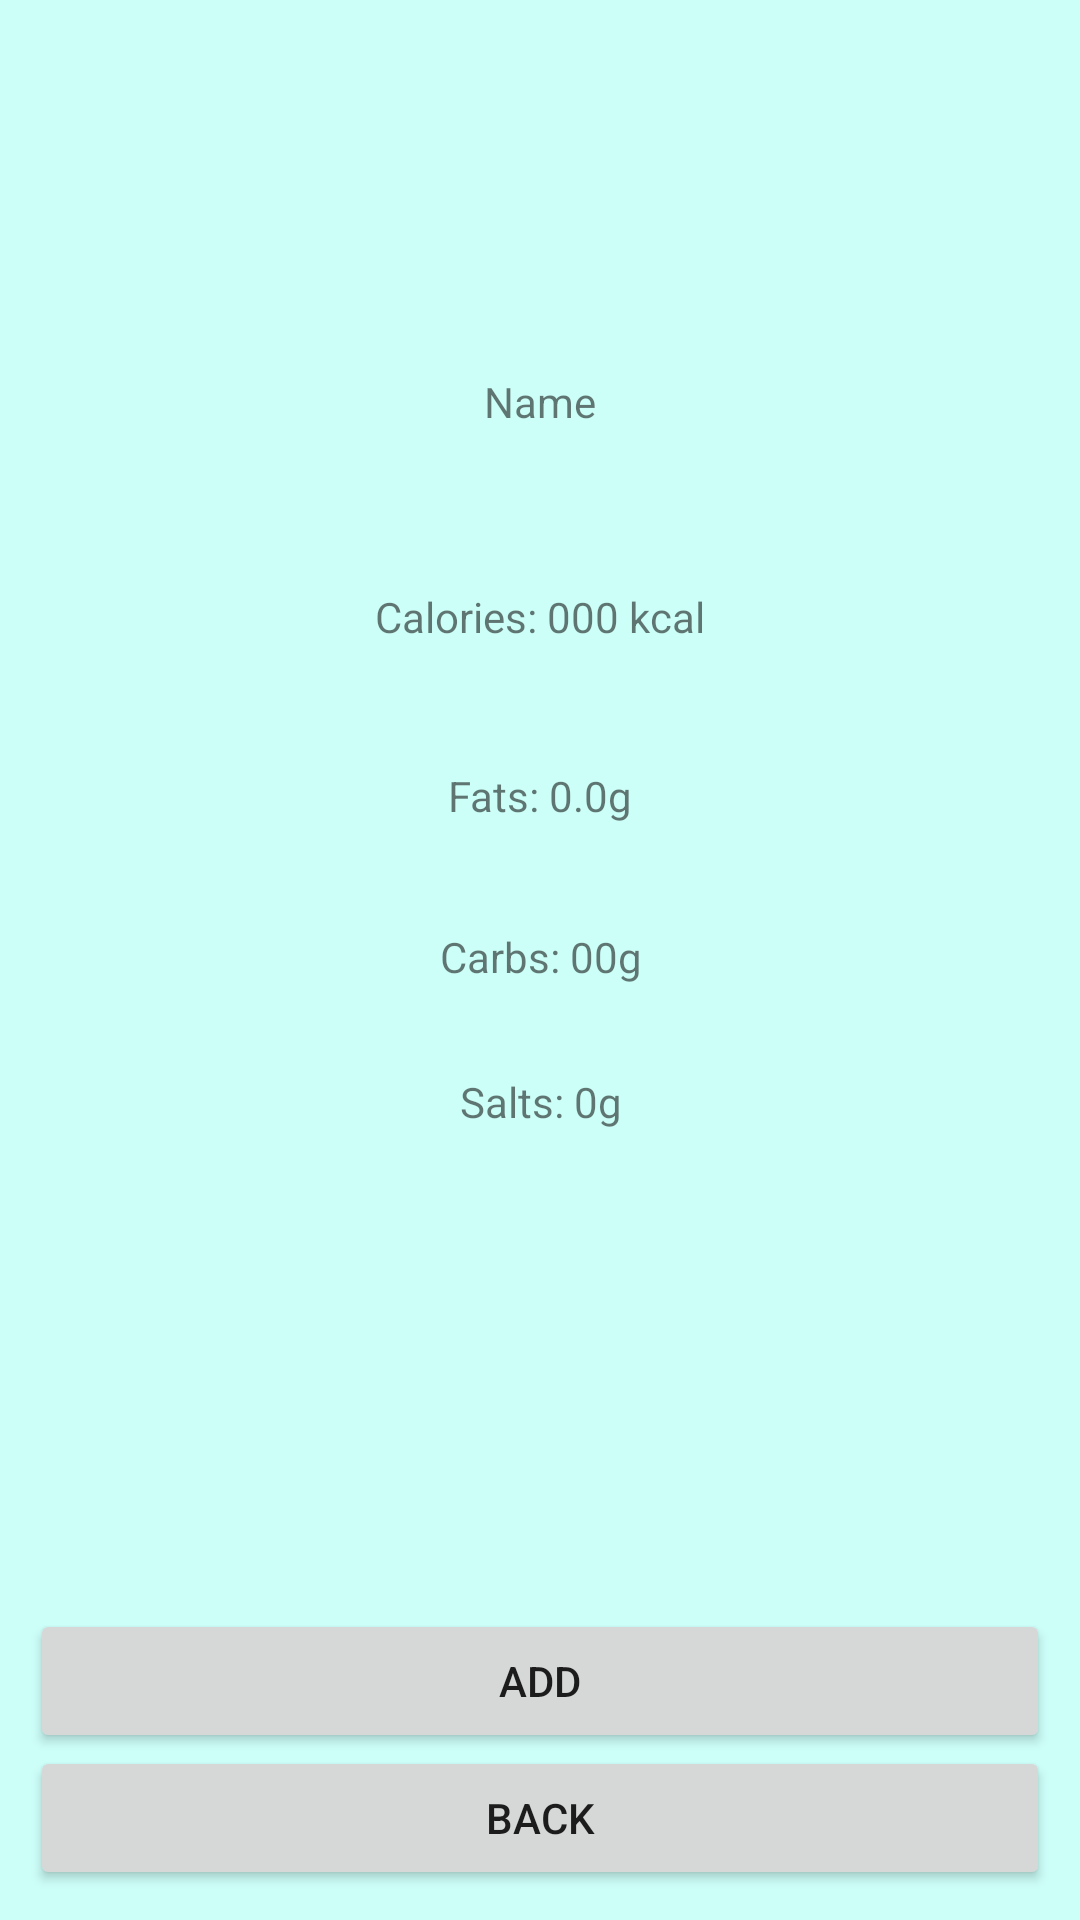

Here is an Android app screen rendered from its layout file. Give the layout XML and the strings, colors and styles it references.
<!-- AndroidManifest.xml: application theme Theme.RavintoSovellusHyte2022 -->
<!-- res/layout/activity_meal_detail.xml -->
<?xml version="1.0" encoding="utf-8"?>
<androidx.constraintlayout.widget.ConstraintLayout xmlns:android="http://schemas.android.com/apk/res/android"
    xmlns:app="http://schemas.android.com/apk/res-auto"
    xmlns:tools="http://schemas.android.com/tools"
    android:layout_width="match_parent"
    android:layout_height="match_parent"
    tools:context=".MealDetailActivity"
    android:background="@color/celeste">

    <TextView
        android:id="@+id/mealName"
        android:layout_width="wrap_content"
        android:layout_height="wrap_content"
        android:text="Name"
        app:layout_constraintBottom_toBottomOf="parent"
        app:layout_constraintEnd_toEndOf="parent"
        app:layout_constraintStart_toStartOf="parent"
        app:layout_constraintTop_toTopOf="parent"
        app:layout_constraintVertical_bias="0.19999999" />

    <TextView
        android:id="@+id/mealCalories"
        android:layout_width="wrap_content"
        android:layout_height="wrap_content"
        android:text="Calories: 000 kcal"
        app:layout_constraintBottom_toBottomOf="parent"
        app:layout_constraintEnd_toEndOf="parent"
        app:layout_constraintHorizontal_bias="0.5"
        app:layout_constraintStart_toStartOf="parent"
        app:layout_constraintTop_toBottomOf="@+id/mealName"
        app:layout_constraintVertical_bias="0.110000014" />

    <TextView
        android:id="@+id/mealFats"
        android:layout_width="wrap_content"
        android:layout_height="wrap_content"
        android:text="Fats: 0.0g"
        app:layout_constraintBottom_toBottomOf="parent"
        app:layout_constraintEnd_toEndOf="@+id/mealCalories"
        app:layout_constraintStart_toStartOf="@+id/mealCalories"
        app:layout_constraintTop_toBottomOf="@+id/mealCalories"
        app:layout_constraintVertical_bias="0.1" />

    <TextView
        android:id="@+id/mealCarbs"
        android:layout_width="wrap_content"
        android:layout_height="wrap_content"
        android:text="Carbs: 00g"
        app:layout_constraintBottom_toBottomOf="parent"
        app:layout_constraintEnd_toEndOf="@+id/mealFats"
        app:layout_constraintStart_toStartOf="@+id/mealFats"
        app:layout_constraintTop_toBottomOf="@+id/mealFats"
        app:layout_constraintVertical_bias="0.1" />

    <TextView
        android:id="@+id/mealSalts"
        android:layout_width="wrap_content"
        android:layout_height="wrap_content"
        android:text="Salts: 0g"
        app:layout_constraintBottom_toBottomOf="parent"
        app:layout_constraintEnd_toEndOf="@+id/mealCarbs"
        app:layout_constraintStart_toStartOf="@+id/mealCarbs"
        app:layout_constraintTop_toBottomOf="@+id/mealCarbs"
        app:layout_constraintVertical_bias="0.1" />

    <Button
        android:id="@+id/btnback"
        android:layout_width="0dp"
        android:layout_height="wrap_content"
        android:onClick="fuckGoBack"
        android:text="Back"
        android:layout_margin="10dp"
        app:layout_constraintBottom_toBottomOf="parent"
        app:layout_constraintEnd_toEndOf="parent"
        app:layout_constraintHorizontal_bias="0.5"
        app:layout_constraintStart_toStartOf="parent"
        app:layout_constraintTop_toTopOf="parent"
        app:layout_constraintVertical_bias="1.0" />

    <Button
        android:id="@+id/btnadd"
        android:layout_width="0dp"
        android:layout_height="wrap_content"
        android:layout_margin="10dp"
        android:onClick="addFood"
        android:text="Add"
        app:layout_constraintBottom_toBottomOf="parent"
        app:layout_constraintEnd_toEndOf="parent"
        app:layout_constraintStart_toStartOf="parent"
        app:layout_constraintTop_toTopOf="parent"
        app:layout_constraintVertical_bias="0.92" />
</androidx.constraintlayout.widget.ConstraintLayout>
<!-- resources referenced by this layout -->
<resources>
  <color name="celeste">#CDFFF9</color>
  <style name="Theme.RavintoSovellusHyte2022" parent="Theme.MaterialComponents.DayNight.DarkActionBar">
          
          <item name="colorPrimary">@color/purple_500</item>
          <item name="colorPrimaryVariant">@color/purple_700</item>
          <item name="colorOnPrimary">@color/white</item>
          
          <item name="colorSecondary">@color/teal_200</item>
          <item name="colorSecondaryVariant">@color/teal_700</item>
          <item name="colorOnSecondary">@color/black</item>
          
          <item name="android:statusBarColor">?attr/colorPrimaryVariant</item>
          
      </style>
  <color name="purple_500">#FF6200EE</color>
  <color name="purple_700">#FF3700B3</color>
  <color name="white">#FFFFFFFF</color>
  <color name="teal_200">#FF03DAC5</color>
  <color name="teal_700">#FF018786</color>
  <color name="black">#FF000000</color>
</resources>
